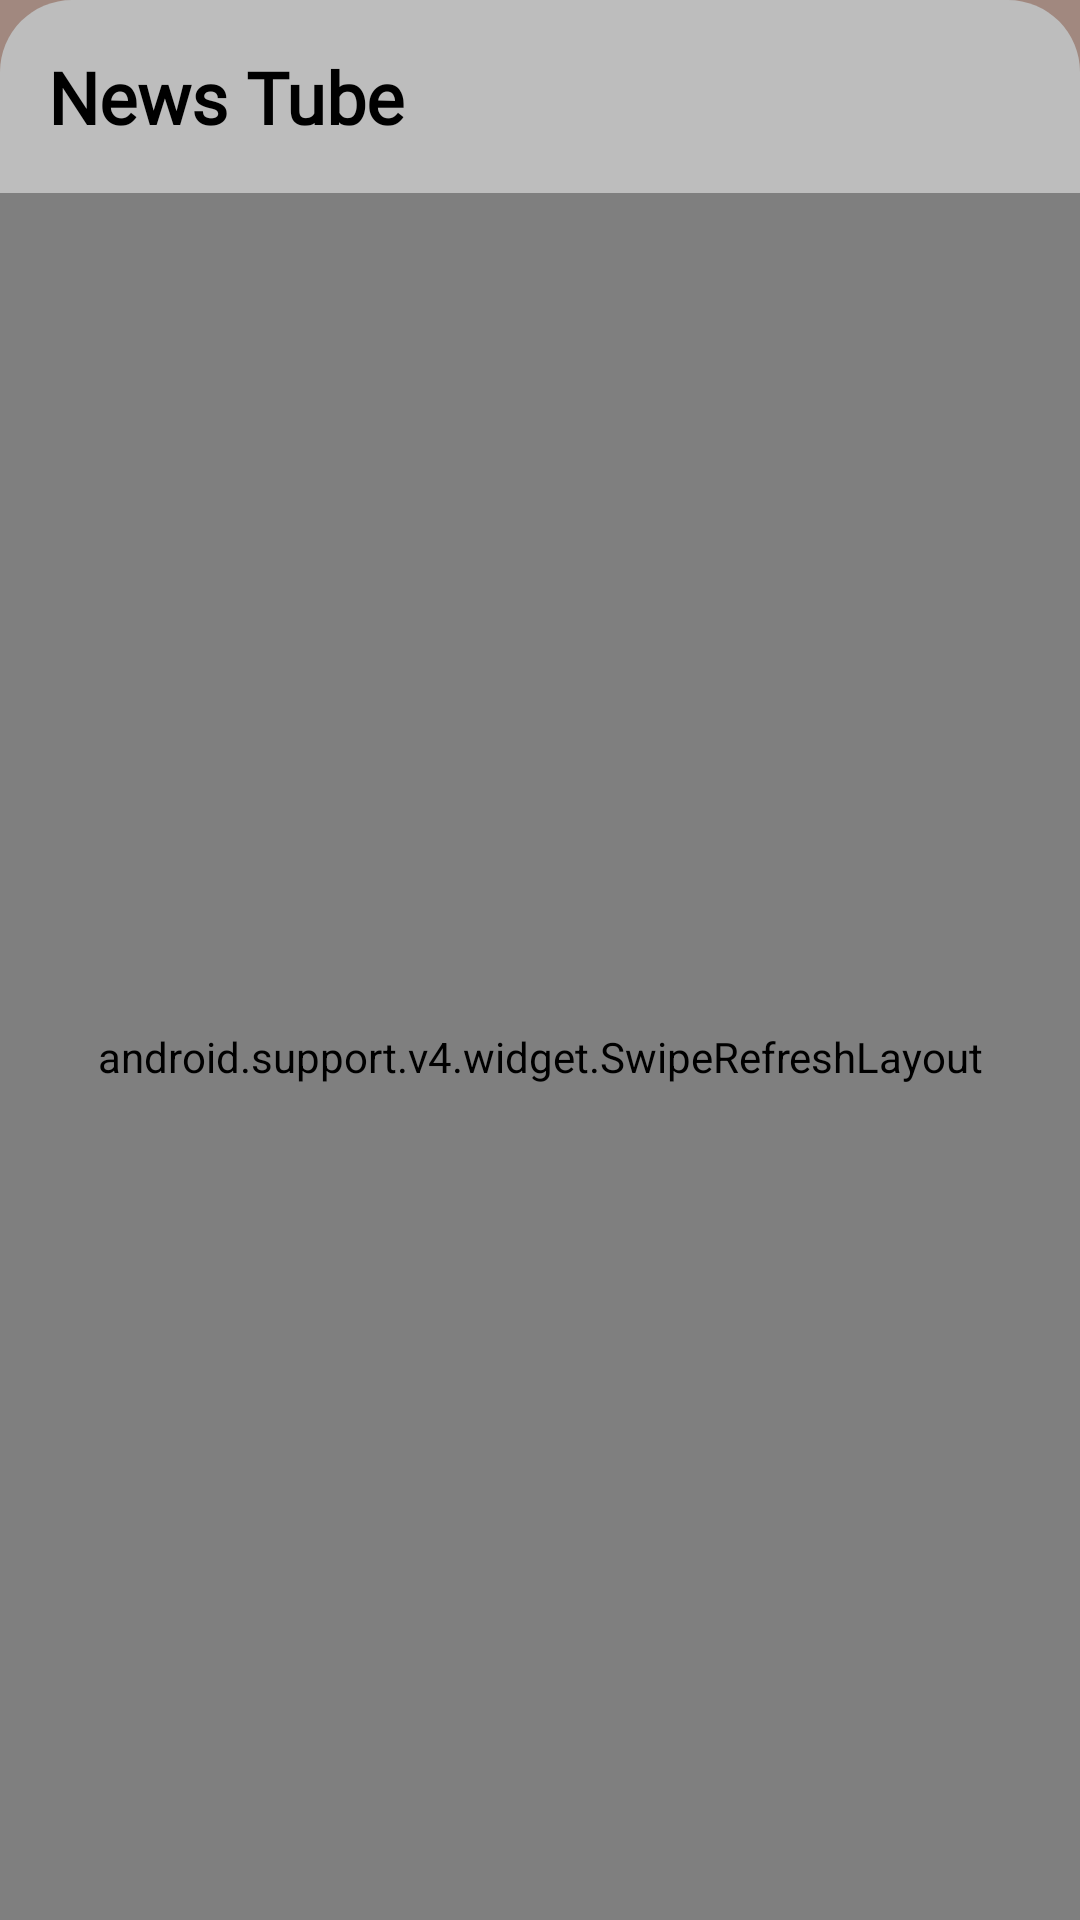

The Android layout XML behind this screen, and the referenced resources:
<!-- AndroidManifest.xml: activity theme AppTheme.NoActionBar -->
<!-- res/layout/activity_main.xml -->
<?xml version="1.0" encoding="utf-8"?>
<RelativeLayout xmlns:android="http://schemas.android.com/apk/res/android"
    xmlns:tools="http://schemas.android.com/tools"
    android:layout_width="match_parent"
    android:layout_height="match_parent"
    android:background="@color/colorPrimaryDark"
    tools:context=".MainActivity">

    <android.support.v7.widget.Toolbar
        android:id="@+id/toolbar"
        android:background="@drawable/actionbar_foreground1"
        android:minHeight="?android:attr/actionBarSize"
        android:layout_width="match_parent"
        android:layout_height="wrap_content">

        <TextView
            android:layout_width="match_parent"
            android:layout_height="wrap_content"
            android:fontFamily="@font/architects_daughter"
            android:layout_margin="@dimen/_16dp"
            android:text="@string/app_name"
            android:textColor="@android:color/black"
            android:textSize="@dimen/_24sp"
            android:textStyle="bold" />

    </android.support.v7.widget.Toolbar>

    <android.support.v4.widget.SwipeRefreshLayout
        android:layout_below="@id/toolbar"
        xmlns:android="http://schemas.android.com/apk/res/android"
        android:id="@+id/swiperefresh"
        android:layout_width="match_parent"
        android:layout_height="match_parent">

        <ListView
            android:id="@+id/list_view"
            android:layout_width="match_parent"
            android:layout_height="match_parent"
            android:scrollbars="none">

        </ListView>
    </android.support.v4.widget.SwipeRefreshLayout>
</RelativeLayout>
<!-- resources referenced by this layout -->
<resources>
  <color name="colorPrimaryDark">#A1887F</color>
  <dimen name="_16dp">16dp</dimen>
  <dimen name="_24sp">24sp</dimen>
  <!-- drawable actionbar_foreground1 (drawable) -->
  <?xml version="1.0" encoding="utf-8"?>
  <shape xmlns:android="http://schemas.android.com/apk/res/android"
      android:shape="rectangle"
      >
  
      <solid android:color="@color/colorPrimary"/>
      <corners
          android:radius="@dimen/_4dp"
          android:bottomLeftRadius="@dimen/_0dp"
          android:bottomRightRadius="@dimen/_0dp"
          android:topLeftRadius="@dimen/_24dp"
          android:topRightRadius="@dimen/_24dp"/>
  
  </shape>
  <string name="app_name">News Tube</string>
  <style name="AppTheme.NoActionBar">
          <item name="android:windowActionBar">false</item>
          <item name="windowNoTitle">true</item>
      </style>
  <color name="colorPrimary">#BDBDBD</color>
  <dimen name="_4dp">4dp</dimen>
  <dimen name="_0dp">0dp</dimen>
  <dimen name="_24dp">24dp</dimen>
</resources>
